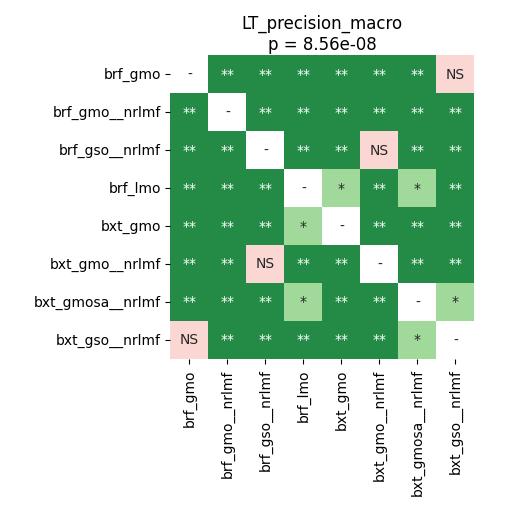

The table this chart was drawn from, first rows:
	brf_gmo	brf_gmo__nrlmf	brf_gso__nrlmf	brf_lmo	bxt_gmo	bxt_gmo__nrlmf	bxt_gmosa__nrlmf	bxt_gso__nrlmf
brf_gmo	1.0	0.002378	0.002378	0.002378	0.002378	0.002378	0.002378	0.7595
brf_gmo__nrlmf	0.002378	1.0	0.002378	0.002378	0.002378	0.002378	0.002378	0.002378
brf_gso__nrlmf	0.002378	0.002378	1.0	0.002378	0.002378	0.295	0.002378	0.002378
brf_lmo	0.002378	0.002378	0.002378	1.0	0.02677	0.002378	0.03049	0.002378
bxt_gmo	0.002378	0.002378	0.002378	0.02677	1.0	0.002378	0.002378	0.002378
bxt_gmo__nrlmf	0.002378	0.002378	0.295	0.002378	0.002378	1.0	0.002378	0.002378
bxt_gmosa__nrlmf	0.002378	0.002378	0.002378	0.03049	0.002378	0.002378	1.0	0.02279
bxt_gso__nrlmf	0.7595	0.002378	0.002378	0.002378	0.002378	0.002378	0.02279	1.0
